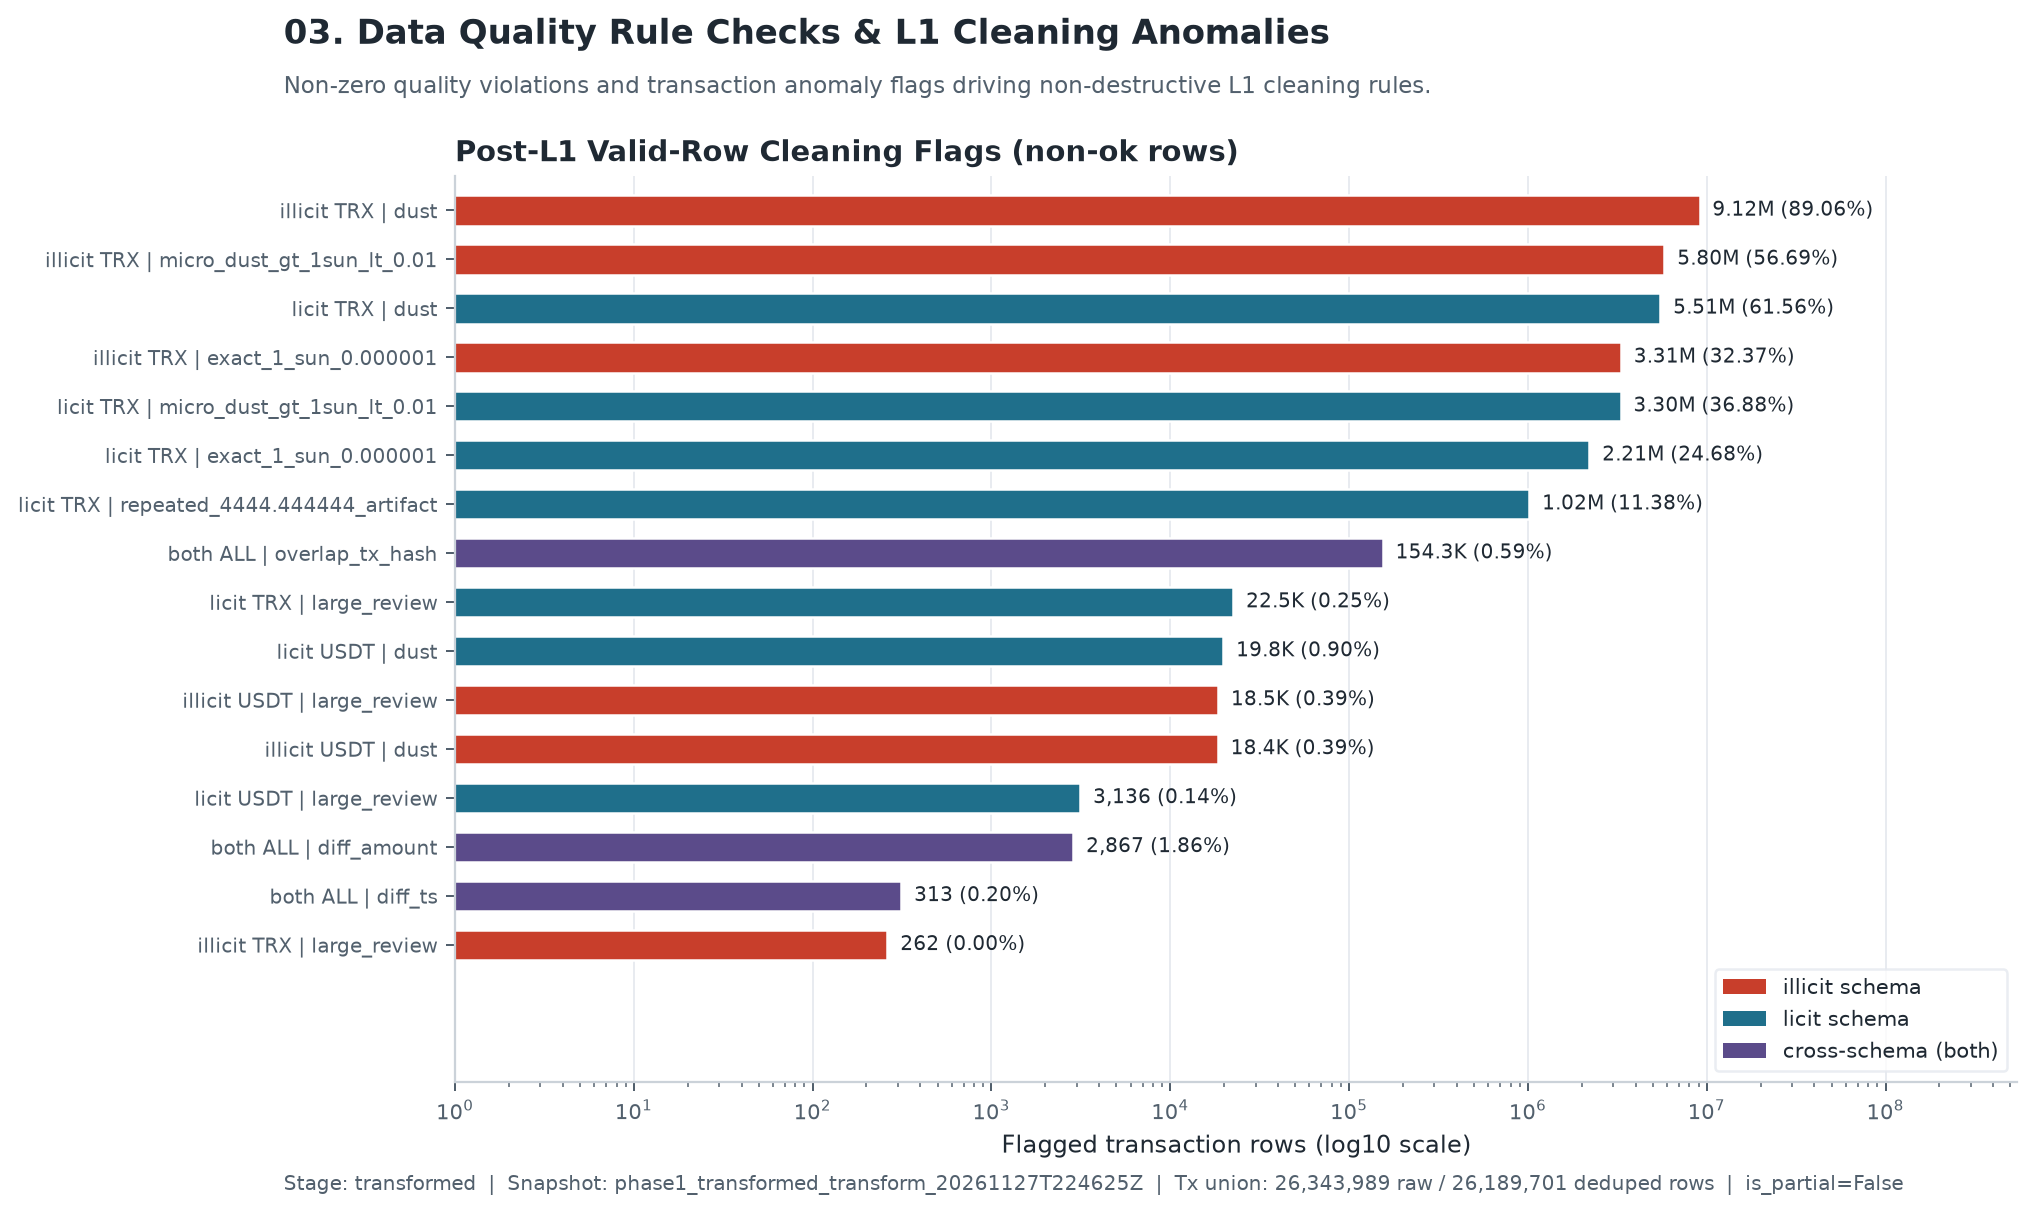

The table this chart was drawn from, first rows:
section, schema, token_symbol, category, count, denominator, share, source_table
amount_flag, illicit, TRX, large_review, 262, 10236873, 2.5593753092374988e-05, local_pretransform_cleaning
cross_schema_tx_overlap, both, ALL, diff_ts, 313, 154288, 0.002029, local_pretransform_cleaning
cross_schema_tx_overlap, both, ALL, diff_amount, 2867, 154288, 0.01858, local_pretransform_cleaning
amount_flag, licit, USDT, large_review, 3136, 2190063, 0.001432, local_pretransform_cleaning
amount_flag, illicit, USDT, dust, 18441, 4725449, 0.003902, local_pretransform_cleaning
amount_flag, illicit, USDT, large_review, 18513, 4725449, 0.003918, local_pretransform_cleaning
amount_flag, licit, USDT, dust, 19791, 2190063, 0.009037, local_pretransform_cleaning
amount_flag, licit, TRX, large_review, 22491, 8941823, 0.002515, local_pretransform_cleaning
cross_schema_tx_overlap, both, ALL, overlap_tx_hash, 154288, 26343989, 0.005857, local_pretransform_cleaning
trx_anomaly_detail, licit, TRX, repeated_4444.444444_artifact, 1017778, 8941823, 0.1138, local_pretransform_cleaning
trx_anomaly_detail, licit, TRX, exact_1_sun_0.000001, 2207073, 8941823, 0.2468, local_pretransform_cleaning
trx_anomaly_detail, licit, TRX, micro_dust_gt_1sun_lt_0.01, 3297949, 8941823, 0.3688, local_pretransform_cleaning
trx_anomaly_detail, illicit, TRX, exact_1_sun_0.000001, 3313515, 10236873, 0.3237, local_pretransform_cleaning
amount_flag, licit, TRX, dust, 5505022, 8941823, 0.6156, local_pretransform_cleaning
trx_anomaly_detail, illicit, TRX, micro_dust_gt_1sun_lt_0.01, 5803353, 10236873, 0.5669, local_pretransform_cleaning
amount_flag, illicit, TRX, dust, 9116868, 10236873, 0.8906, local_pretransform_cleaning
